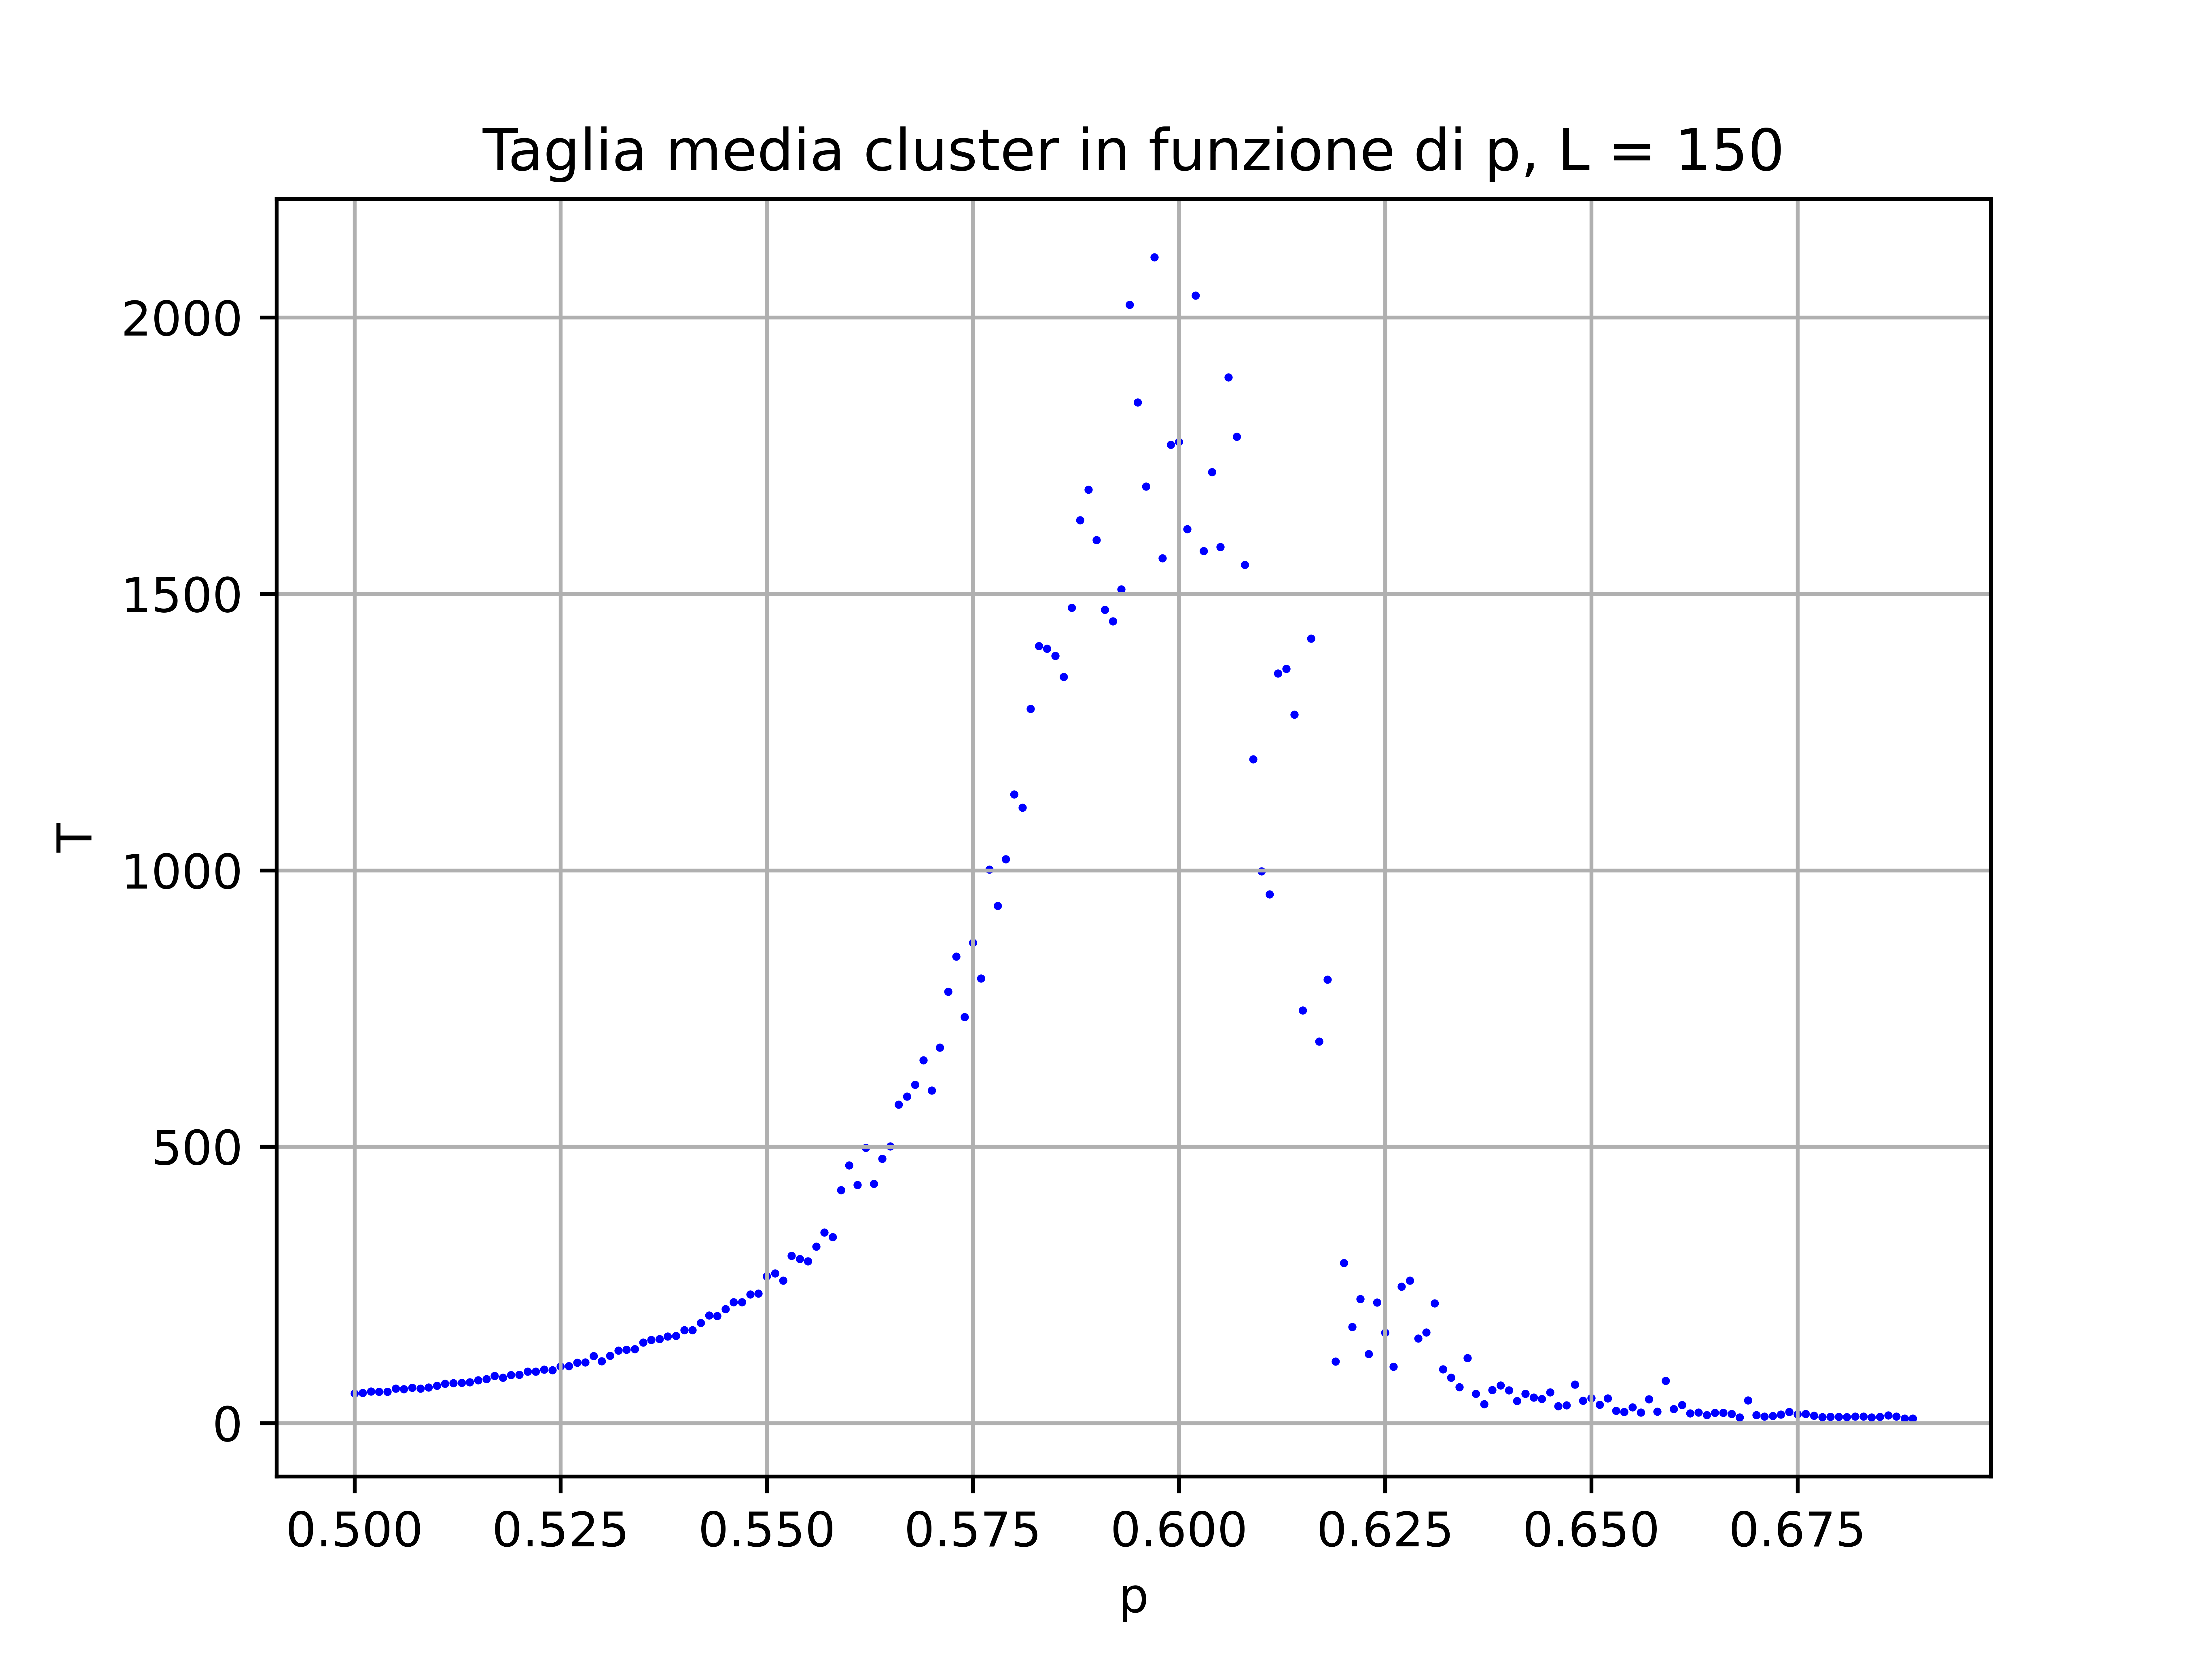

Write Python code to recreate this figure.
import matplotlib.pyplot as plt
import numpy as np

ris = np.loadtxt('tagliaMedia.txt', unpack = True)

plt.scatter(ris[0], ris[1], color = 'blue', s=0.5)
plt.title('Taglia media cluster in funzione di p, L = 150')
plt.xlabel('p')
plt.ylabel('T')
plt.grid()
plt.savefig('tagliaMedia.png', dpi=1200)
plt.show()

